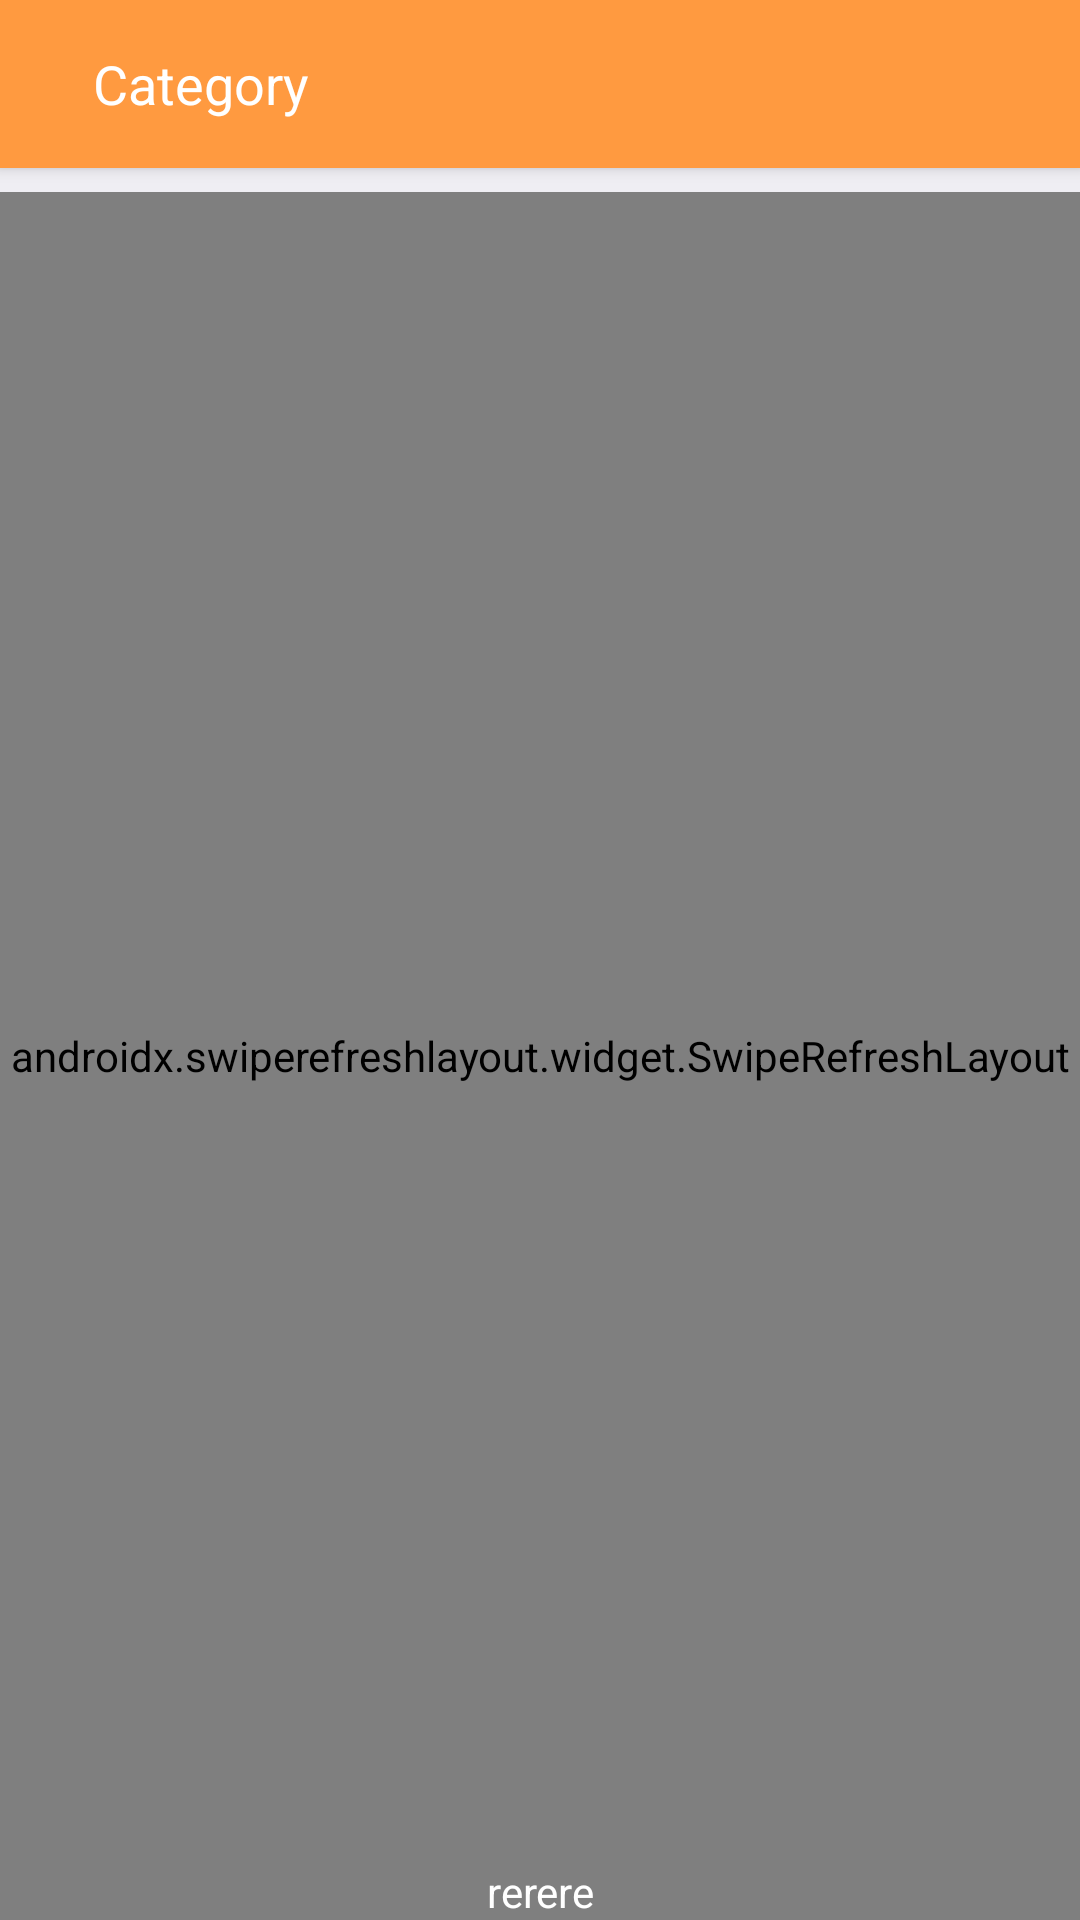

Write the Android layout XML for this screen, with the resource values it uses.
<!-- AndroidManifest.xml: application theme AppTheme -->
<!-- res/layout/activity_category.xml -->
<?xml version="1.0" encoding="utf-8"?>
<RelativeLayout xmlns:android="http://schemas.android.com/apk/res/android"
    xmlns:app="http://schemas.android.com/apk/res-auto"
    xmlns:tools="http://schemas.android.com/tools"
    android:layout_width="match_parent"
    android:layout_height="match_parent"
    android:orientation="vertical"

    android:theme="@style/ThemeOverlay.AppCompat.Dark"
    android:background="@color/background_color"
    tools:context=".activity.CategoryActivity">

    <androidx.appcompat.widget.Toolbar
        android:id="@+id/toolbar"
        android:layout_width="match_parent"
        android:layout_height="?attr/actionBarSize"
        android:background="@color/main_color"
        android:elevation="3dp">

        <RelativeLayout
            android:layout_width="match_parent"
            android:layout_height="wrap_content">

            <ImageView
                android:id="@+id/backBtn"
                android:layout_width="wrap_content"
                android:layout_height="wrap_content"
                android:layout_centerVertical="true"
                android:onClick="backBtn"
                android:paddingTop="10dp"
                android:paddingRight="15dp"
                android:paddingBottom="10dp"
                android:src="@drawable/ic_arrow_back_black_24dp"
                android:tint="@color/white" />

            <LinearLayout
                android:layout_width="wrap_content"
                android:layout_height="wrap_content"
                android:layout_centerVertical="true"
                android:layout_toRightOf="@+id/backBtn"
                android:gravity="center"
                android:orientation="horizontal">

                <TextView
                    android:id="@+id/categoryName"
                    android:layout_width="wrap_content"
                    android:layout_height="wrap_content"
                    android:text="Category"
                    android:textColor="@color/white"
                    android:textSize="18sp" />

            </LinearLayout>

            <LinearLayout
                android:visibility="gone"
                android:layout_marginLeft="70dp"
                android:layout_marginTop="10dp"
                android:id="@+id/linear1"
                android:orientation="horizontal"
                android:layout_width="match_parent"
                android:layout_height="wrap_content">

                <ImageView
                    android:tint="@color/white"
                    android:visibility="visible"
                    android:layout_marginLeft="200dp"
                    android:layout_width="wrap_content"
                    android:layout_height="wrap_content"
                    android:layout_gravity="center"
                    android:layout_centerVertical="false"
                    android:src="@drawable/ic_search_black_24dp"
                    />

                <ImageView
                    android:onClick="goToCart"
                    android:tint="@color/white"
                    android:layout_width="35dp"
                    android:layout_height="25dp"
                    android:layout_gravity="center"
                    android:layout_centerVertical="true"
                    android:src="@drawable/ic_shopping_cart_white_24dp"
                    />
            </LinearLayout>


        </RelativeLayout>

    </androidx.appcompat.widget.Toolbar>

    <androidx.swiperefreshlayout.widget.SwipeRefreshLayout
        android:id="@+id/mediaCoverageSwipeLayout"
        android:layout_marginTop="8dp"
        android:layout_width="match_parent"
        android:layout_height="match_parent"
        android:layout_below="@id/toolbar">

        <androidx.recyclerview.widget.RecyclerView
            android:layout_below="@id/toolbar"

            android:id="@+id/categoryRecyclerView"
            android:layout_width="match_parent"
            android:layout_height="wrap_content"/>
    </androidx.swiperefreshlayout.widget.SwipeRefreshLayout>


    <TextView
        android:id="@+id/noInternetTVE"
        fontPath="fonts/solaiman_lipi.ttf"
        android:layout_width="match_parent"
        android:layout_height="wrap_content"
        android:layout_alignParentBottom="true"
        android:gravity="center"
        android:text="rerere"
        android:textColor="@color/white"
        tools:ignore="MissingPrefix" />


</RelativeLayout>
<!-- resources referenced by this layout -->
<resources>
  <color name="background_color">#efeef3</color>
  <color name="main_color">#ff9a40</color>
  <color name="white">#fff</color>
  <!-- drawable ic_search_black_24dp (drawable) -->
  <vector android:height="30dp" android:tint="#fff"
      android:viewportHeight="24.0" android:viewportWidth="24.0"
      android:width="30dp" xmlns:android="http://schemas.android.com/apk/res/android">
      <path android:fillColor="#FF000000" android:pathData="M15.5,14h-0.79l-0.28,-0.27C15.41,12.59 16,11.11 16,9.5 16,5.91 13.09,3 9.5,3S3,5.91 3,9.5 5.91,16 9.5,16c1.61,0 3.09,-0.59 4.23,-1.57l0.27,0.28v0.79l5,4.99L20.49,19l-4.99,-5zM9.5,14C7.01,14 5,11.99 5,9.5S7.01,5 9.5,5 14,7.01 14,9.5 11.99,14 9.5,14z"/>
  </vector>
  <style name="AppTheme" parent="Theme.AppCompat.Light.NoActionBar">
          
          <item name="colorPrimary">@color/colorPrimary</item>
          <item name="colorPrimaryDark">@color/colorPrimaryDark</item>
          <item name="colorAccent">@color/colorAccent</item>
          <item name="android:windowLightStatusBar" tools:ignore="NewApi">true</item>
      </style>
  <color name="colorPrimary">#fff</color>
  <color name="colorPrimaryDark">#fff</color>
  <color name="colorAccent">#737373</color>
</resources>
